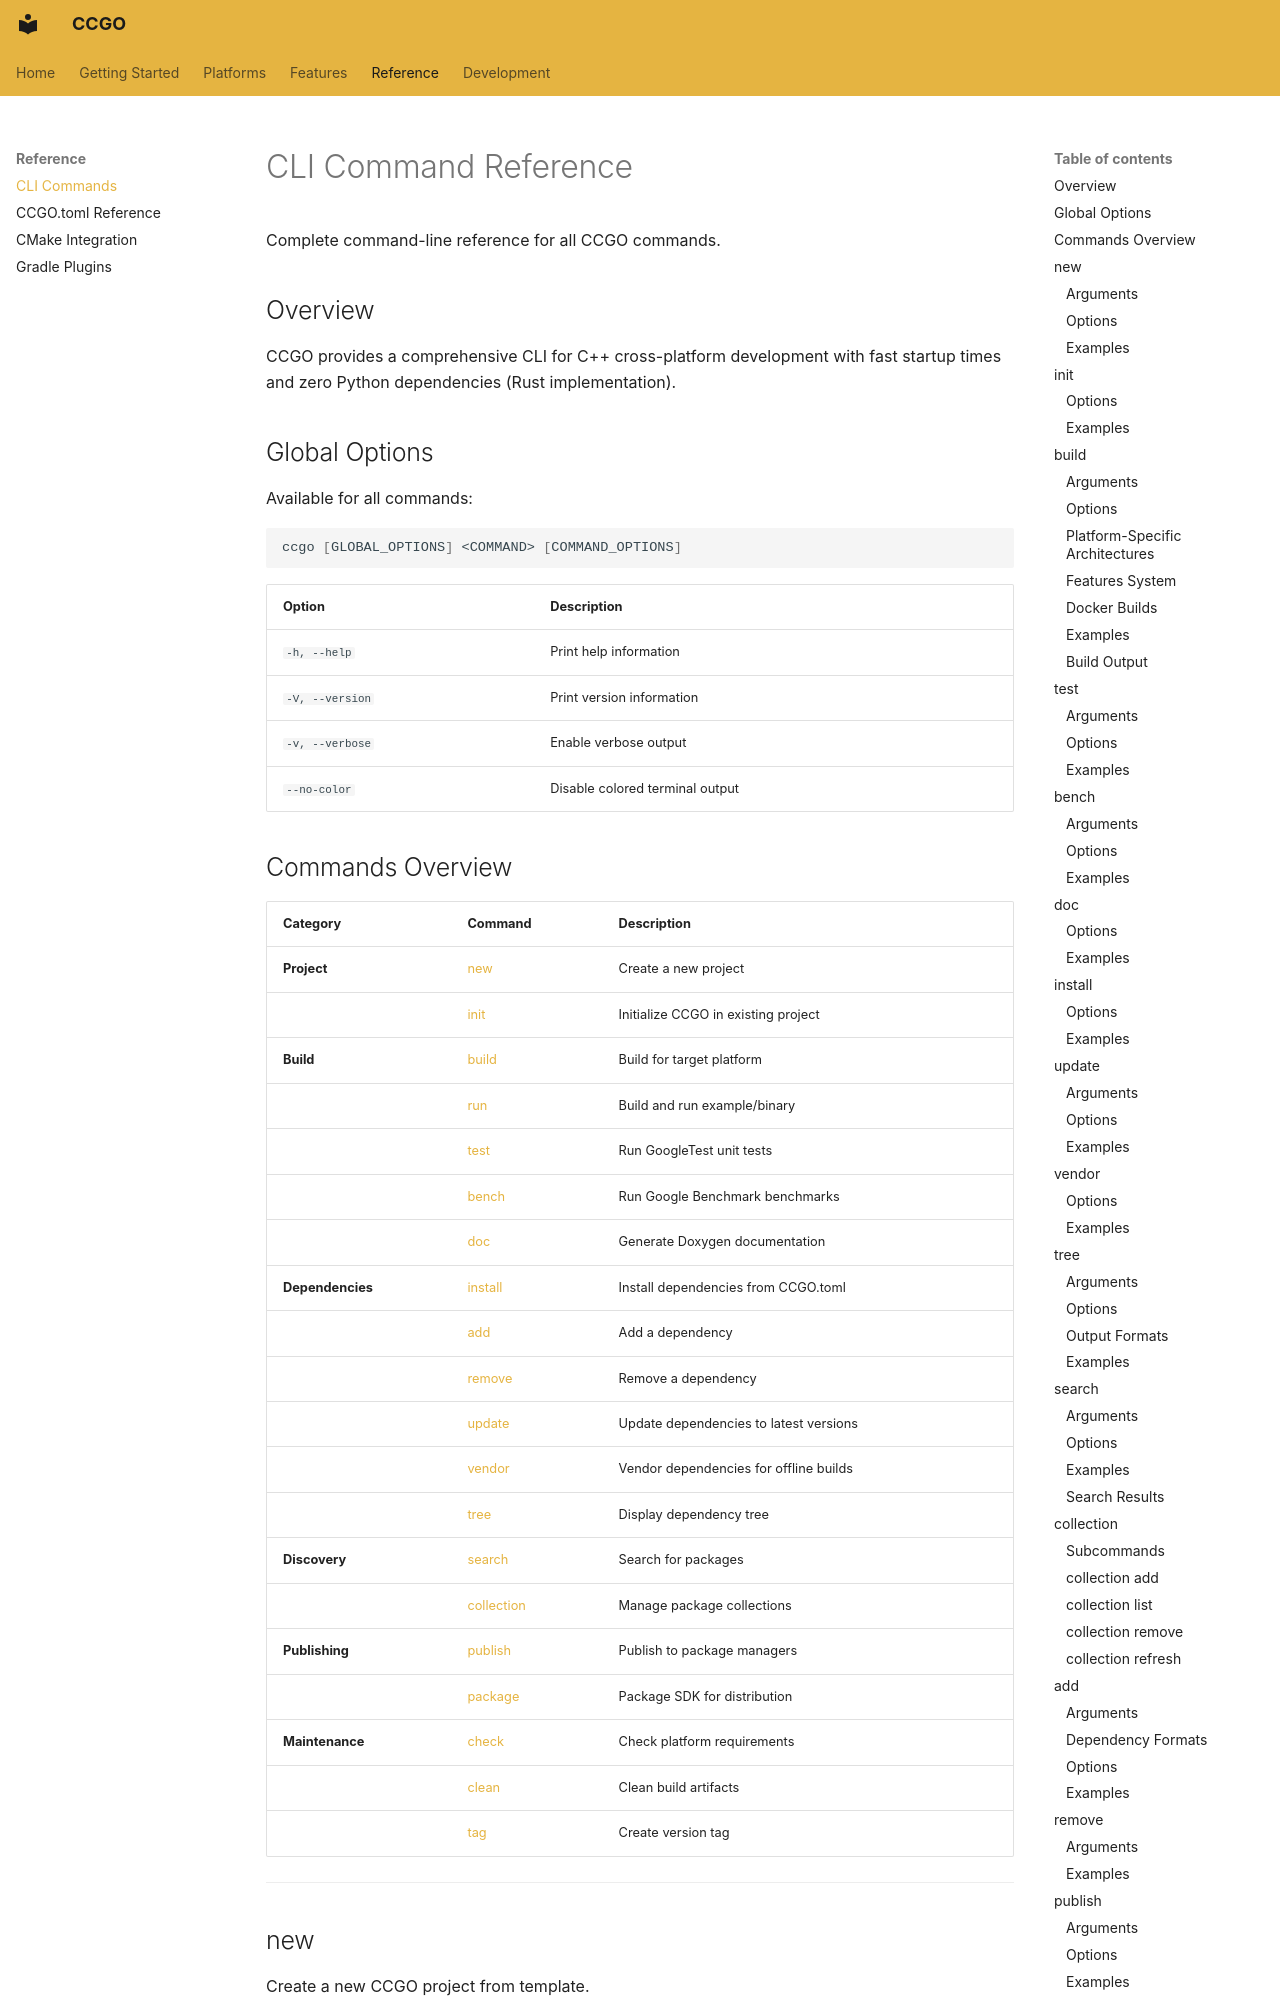

repository: zhlinh/ccgo · page: reference/cli/index.html · generator: mkdocs

# CLI Command Reference

Complete command-line reference for all CCGO commands.

## Overview

CCGO provides a comprehensive CLI for C++ cross-platform development with fast startup times and zero Python dependencies (Rust implementation).

## Global Options

Available for all commands:

```bash
ccgo [GLOBAL_OPTIONS] <COMMAND> [COMMAND_OPTIONS]
```

| Option | Description |
|--------|-------------|
| `-h, --help` | Print help information |
| `-V, --version` | Print version information |
| `-v, --verbose` | Enable verbose output |
| `--no-color` | Disable colored terminal output |
